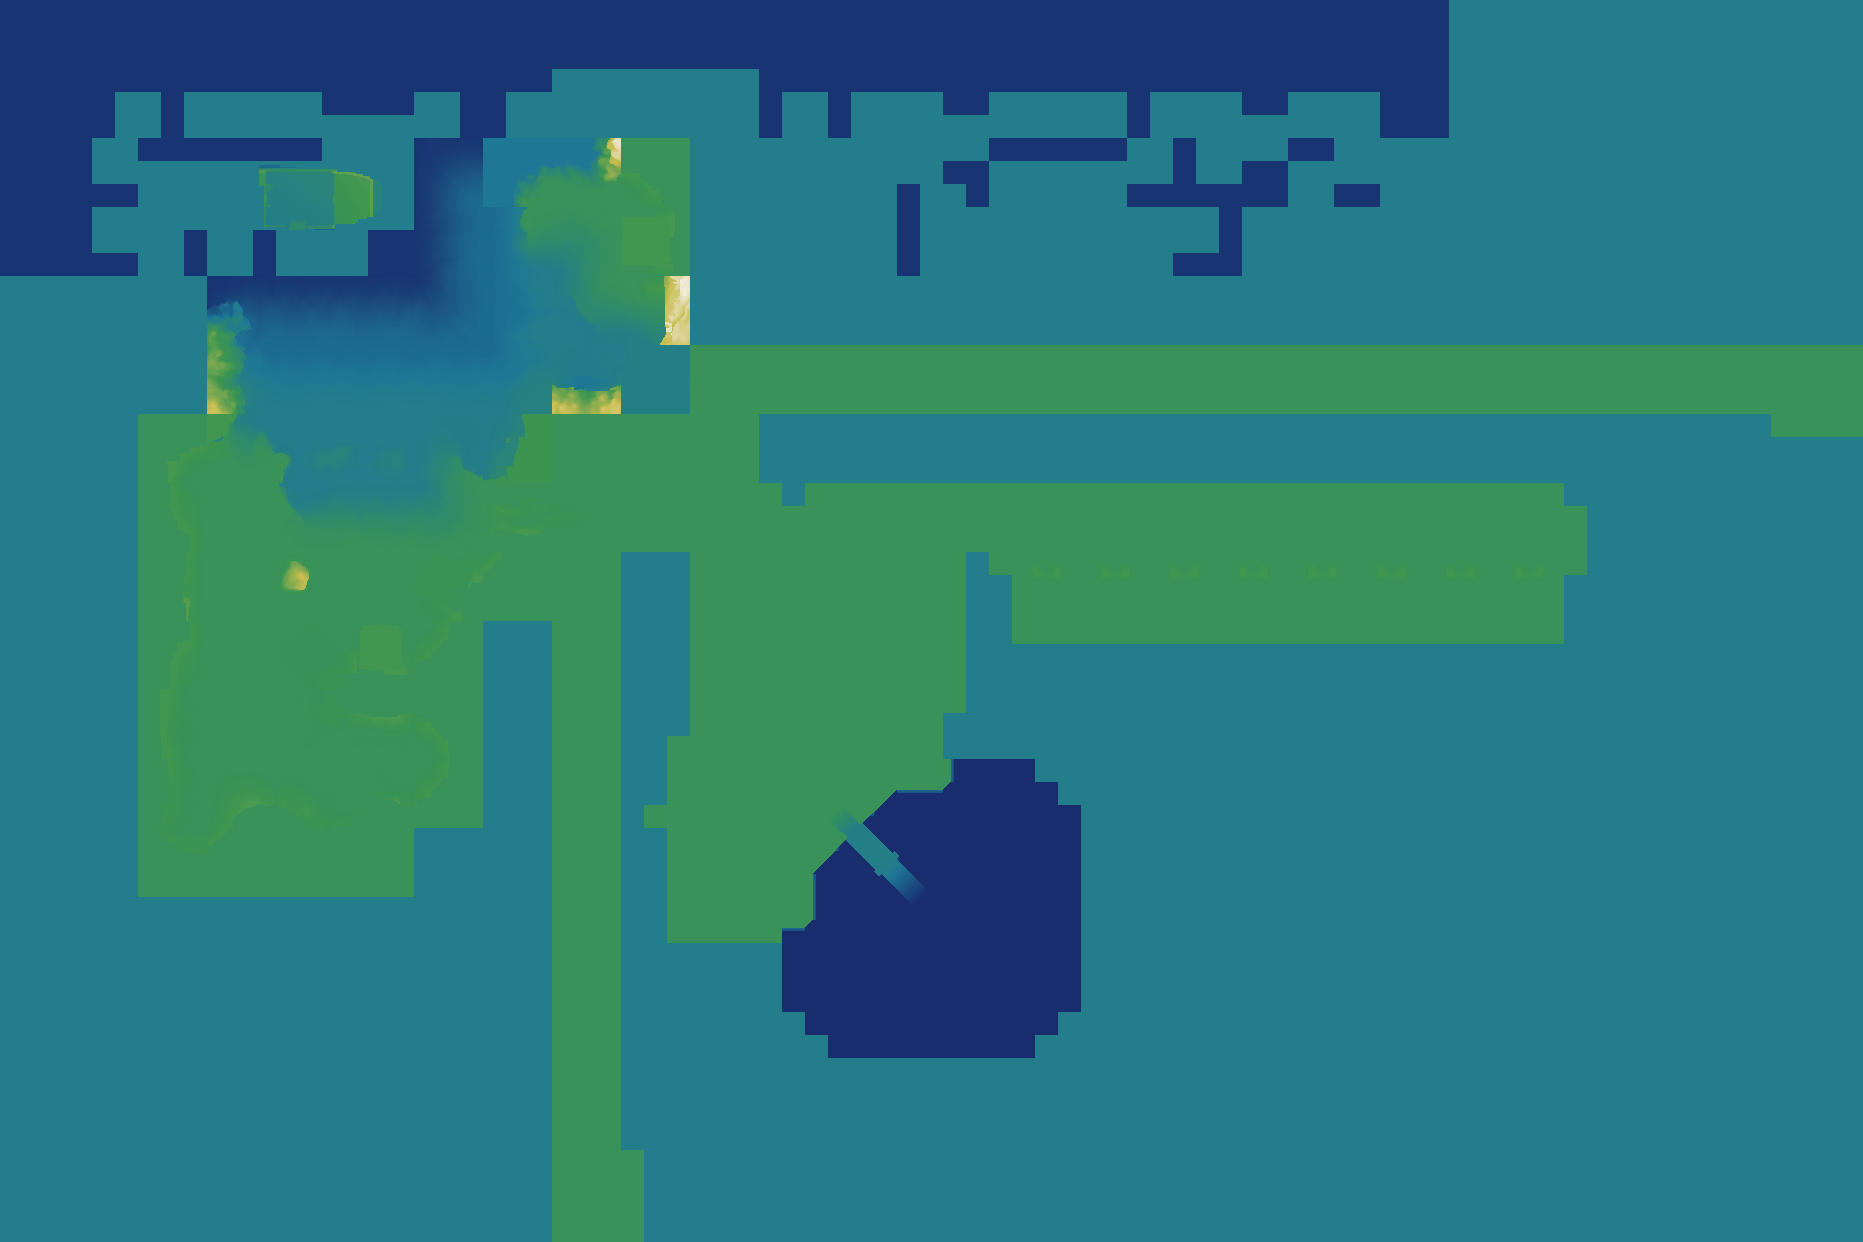

Values plotted in this chart, from the file beside it:
source	layout_generated (walk_layer.build_heigh…
grid	sim_1.tsv
width	1863
height	1242
format	i16 LE, row-major, levels of 7.8125 worl…
min	-40
max	97
